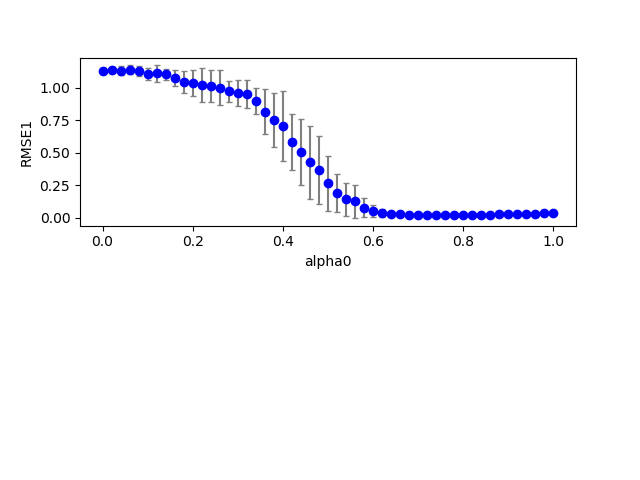

Source data for this figure (header and first rows):
2, 0, 1, 100, 0.800000, 0.800000, 0.000000, 0.020000, 2.000000, 0.100000, 0.100000, 0.100000, 0.100000, 1.134951, 0.000000
2, 0, 0, 100, 0.8, 0.8, 0.000000, 0.000000, 2, 0.1, 0.1, 0.1, 0.1, 1.135, 0.000000
2, 0, 13, 100, 0.8, 0.8, 0.000000, 0.26, 2, 0.1, 0.1, 0.1, 0.1, 1.141, 0.000000
2, 0, 15, 100, 0.8, 0.8, 0.000000, 0.3, 2, 0.1, 0.1, 0.1, 0.1, 0.9391, 0.000000
2, 0, 10, 100, 0.8, 0.8, 0.000000, 0.2, 2, 0.1, 0.1, 0.1, 0.1, 1.054, 0.000000
2, 0, 19, 100, 0.8, 0.8, 0.000000, 0.38, 2, 0.1, 0.1, 0.1, 0.1, 0.8633, 0.000000
2, 0, 3, 100, 0.8, 0.8, 0.000000, 0.06, 2, 0.1, 0.1, 0.1, 0.1, 1.204, 0.000000
2, 0, 2, 100, 0.8, 0.8, 0.000000, 0.04, 2, 0.1, 0.1, 0.1, 0.1, 1.158, 0.000000
2, 0, 11, 100, 0.8, 0.8, 0.000000, 0.22, 2, 0.1, 0.1, 0.1, 0.1, 1.048, 0.000000
2, 0, 17, 100, 0.8, 0.8, 0.000000, 0.34, 2, 0.1, 0.1, 0.1, 0.1, 0.9194, 0.000000
2, 0, 26, 100, 0.8, 0.8, 0.000000, 0.52, 2, 0.1, 0.1, 0.1, 0.1, 0.2117, 0.000000
2, 0, 6, 100, 0.8, 0.8, 0.000000, 0.12, 2, 0.1, 0.1, 0.1, 0.1, 1.067, 0.000000
2, 0, 22, 100, 0.8, 0.8, 0.000000, 0.44, 2, 0.1, 0.1, 0.1, 0.1, 0.3355, 0.000000
2, 0, 7, 100, 0.8, 0.8, 0.000000, 0.14, 2, 0.1, 0.1, 0.1, 0.1, 1.134, 0.000000
2, 0, 8, 100, 0.8, 0.8, 0.000000, 0.16, 2, 0.1, 0.1, 0.1, 0.1, 1.105, 0.000000
2, 0, 24, 100, 0.8, 0.8, 0.000000, 0.48, 2, 0.1, 0.1, 0.1, 0.1, 0.3774, 0.000000
2, 0, 9, 100, 0.8, 0.8, 0.000000, 0.18, 2, 0.1, 0.1, 0.1, 0.1, 1.095, 0.000000
2, 0, 12, 100, 0.8, 0.8, 0.000000, 0.24, 2, 0.1, 0.1, 0.1, 0.1, 1.091, 0.000000
2, 0, 5, 100, 0.8, 0.8, 0.000000, 0.1, 2, 0.1, 0.1, 0.1, 0.1, 1.011, 0.000000
2, 0, 20, 100, 0.8, 0.8, 0.000000, 0.4, 2, 0.1, 0.1, 0.1, 0.1, 0.7274, 0.000000
2, 0, 16, 100, 0.8, 0.8, 0.000000, 0.32, 2, 0.1, 0.1, 0.1, 0.1, 0.9881, 0.000000
2, 0, 18, 100, 0.8, 0.8, 0.000000, 0.36, 2, 0.1, 0.1, 0.1, 0.1, 0.9233, 0.000000
2, 0, 27, 100, 0.8, 0.8, 0.000000, 0.54, 2, 0.1, 0.1, 0.1, 0.1, 0.137, 0.000000
2, 0, 14, 100, 0.8, 0.8, 0.000000, 0.28, 2, 0.1, 0.1, 0.1, 0.1, 0.9253, 0.000000
2, 0, 28, 100, 0.8, 0.8, 0.000000, 0.56, 2, 0.1, 0.1, 0.1, 0.1, 0.09822, 0.000000
2, 0, 21, 100, 0.8, 0.8, 0.000000, 0.42, 2, 0.1, 0.1, 0.1, 0.1, 0.3726, 0.000000
2, 0, 31, 100, 0.8, 0.8, 0.000000, 0.62, 2, 0.1, 0.1, 0.1, 0.1, 0.009860, 0.000000
2, 0, 25, 100, 0.8, 0.8, 0.000000, 0.5, 2, 0.1, 0.1, 0.1, 0.1, 0.2942, 0.000000
2, 0, 41, 100, 0.8, 0.8, 0.000000, 0.82, 2, 0.1, 0.1, 0.1, 0.1, 0.02306, 0.000000
2, 0, 40, 100, 0.8, 0.8, 0.000000, 0.8, 2, 0.1, 0.1, 0.1, 0.1, 0.02161, 0.000000
2, 0, 23, 100, 0.8, 0.8, 0.000000, 0.46, 2, 0.1, 0.1, 0.1, 0.1, 0.1684, 0.000000
2, 0, 39, 100, 0.8, 0.8, 0.000000, 0.78, 2, 0.1, 0.1, 0.1, 0.1, 0.02012, 0.000000
2, 0, 43, 100, 0.8, 0.8, 0.000000, 0.86, 2, 0.1, 0.1, 0.1, 0.1, 0.02587, 0.000000
2, 0, 38, 100, 0.8, 0.8, 0.000000, 0.76, 2, 0.1, 0.1, 0.1, 0.1, 0.01857, 0.000000
2, 0, 32, 100, 0.8, 0.8, 0.000000, 0.64, 2, 0.1, 0.1, 0.1, 0.1, 0.01141, 0.000000
2, 0, 35, 100, 0.8, 0.8, 0.000000, 0.7, 2, 0.1, 0.1, 0.1, 0.1, 0.01409, 0.000000
2, 0, 30, 100, 0.8, 0.8, 0.000000, 0.6, 2, 0.1, 0.1, 0.1, 0.1, 0.01358, 0.000000
2, 0, 34, 100, 0.8, 0.8, 0.000000, 0.68, 2, 0.1, 0.1, 0.1, 0.1, 0.01277, 0.000000
2, 0, 37, 100, 0.8, 0.8, 0.000000, 0.74, 2, 0.1, 0.1, 0.1, 0.1, 0.01697, 0.000000
2, 0, 45, 100, 0.8, 0.8, 0.000000, 0.9, 2, 0.1, 0.1, 0.1, 0.1, 0.02874, 0.000000
2, 0, 29, 100, 0.8, 0.8, 0.000000, 0.58, 2, 0.1, 0.1, 0.1, 0.1, 0.03499, 0.000000
2, 0, 33, 100, 0.8, 0.8, 0.000000, 0.66, 2, 0.1, 0.1, 0.1, 0.1, 0.01182, 0.000000
2, 0, 42, 100, 0.8, 0.8, 0.000000, 0.84, 2, 0.1, 0.1, 0.1, 0.1, 0.02447, 0.000000
2, 0, 36, 100, 0.8, 0.8, 0.000000, 0.72, 2, 0.1, 0.1, 0.1, 0.1, 0.01544, 0.000000
2, 0, 44, 100, 0.8, 0.8, 0.000000, 0.88, 2, 0.1, 0.1, 0.1, 0.1, 0.02729, 0.000000
2, 1, 10, 100, 0.8, 0.8, 0.000000, 0.2, 2, 0.1, 0.1, 0.1, 0.1, 1.108, 0.000000
2, 1, 11, 100, 0.8, 0.8, 0.000000, 0.22, 2, 0.1, 0.1, 0.1, 0.1, 1.085, 0.000000
2, 1, 5, 100, 0.8, 0.8, 0.000000, 0.1, 2, 0.1, 0.1, 0.1, 0.1, 1.055, 0.000000
2, 0, 48, 100, 0.8, 0.8, 0.000000, 0.96, 2, 0.1, 0.1, 0.1, 0.1, 0.03347, 0.000000
2, 1, 4, 100, 0.8, 0.8, 0.000000, 0.08, 2, 0.1, 0.1, 0.1, 0.1, 1.168, 0.000000
2, 1, 3, 100, 0.8, 0.8, 0.000000, 0.06, 2, 0.1, 0.1, 0.1, 0.1, 1.061, 0.000000
2, 1, 2, 100, 0.8, 0.8, 0.000000, 0.04, 2, 0.1, 0.1, 0.1, 0.1, 1.108, 0.000000
2, 1, 16, 100, 0.8, 0.8, 0.000000, 0.32, 2, 0.1, 0.1, 0.1, 0.1, 1.141, 0.000000
2, 1, 0, 100, 0.8, 0.8, 0.000000, 0.000000, 2, 0.1, 0.1, 0.1, 0.1, 1.135, 0.000000
2, 1, 24, 100, 0.8, 0.8, 0.000000, 0.48, 2, 0.1, 0.1, 0.1, 0.1, 0.6799, 0.000000
2, 0, 49, 100, 0.8, 0.8, 0.000000, 0.98, 2, 0.1, 0.1, 0.1, 0.1, 0.03519, 0.000000
2, 1, 17, 100, 0.8, 0.8, 0.000000, 0.34, 2, 0.1, 0.1, 0.1, 0.1, 0.968, 0.000000
2, 0, 50, 100, 0.8, 0.8, 0.000000, 1, 2, 0.1, 0.1, 0.1, 0.1, 0.03699, 0.000000
2, 0, 46, 100, 0.8, 0.8, 0.000000, 0.92, 2, 0.1, 0.1, 0.1, 0.1, 0.03025, 0.000000
2, 1, 19, 100, 0.8, 0.8, 0.000000, 0.38, 2, 0.1, 0.1, 0.1, 0.1, 0.8438, 0.000000
2, 0, 47, 100, 0.8, 0.8, 0.000000, 0.94, 2, 0.1, 0.1, 0.1, 0.1, 0.03183, 0.000000
... 946 more rows
